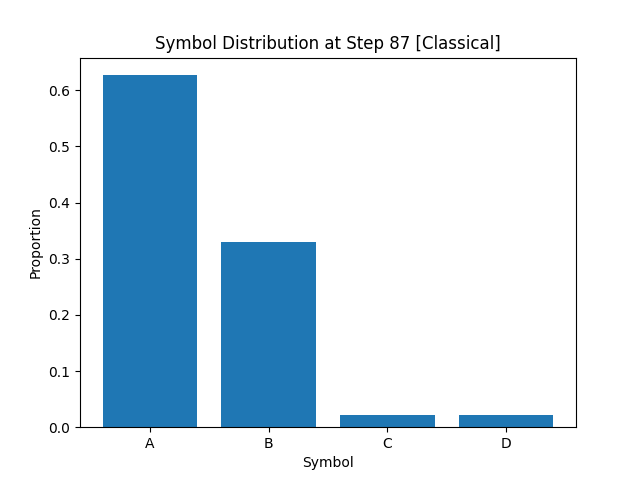

The data file committed next to this chart (first rows):
A, B, C, D
6.266249999999999876e-01
3.292499999999999871e-01
2.174999999999999850e-02
2.237499999999999906e-02
